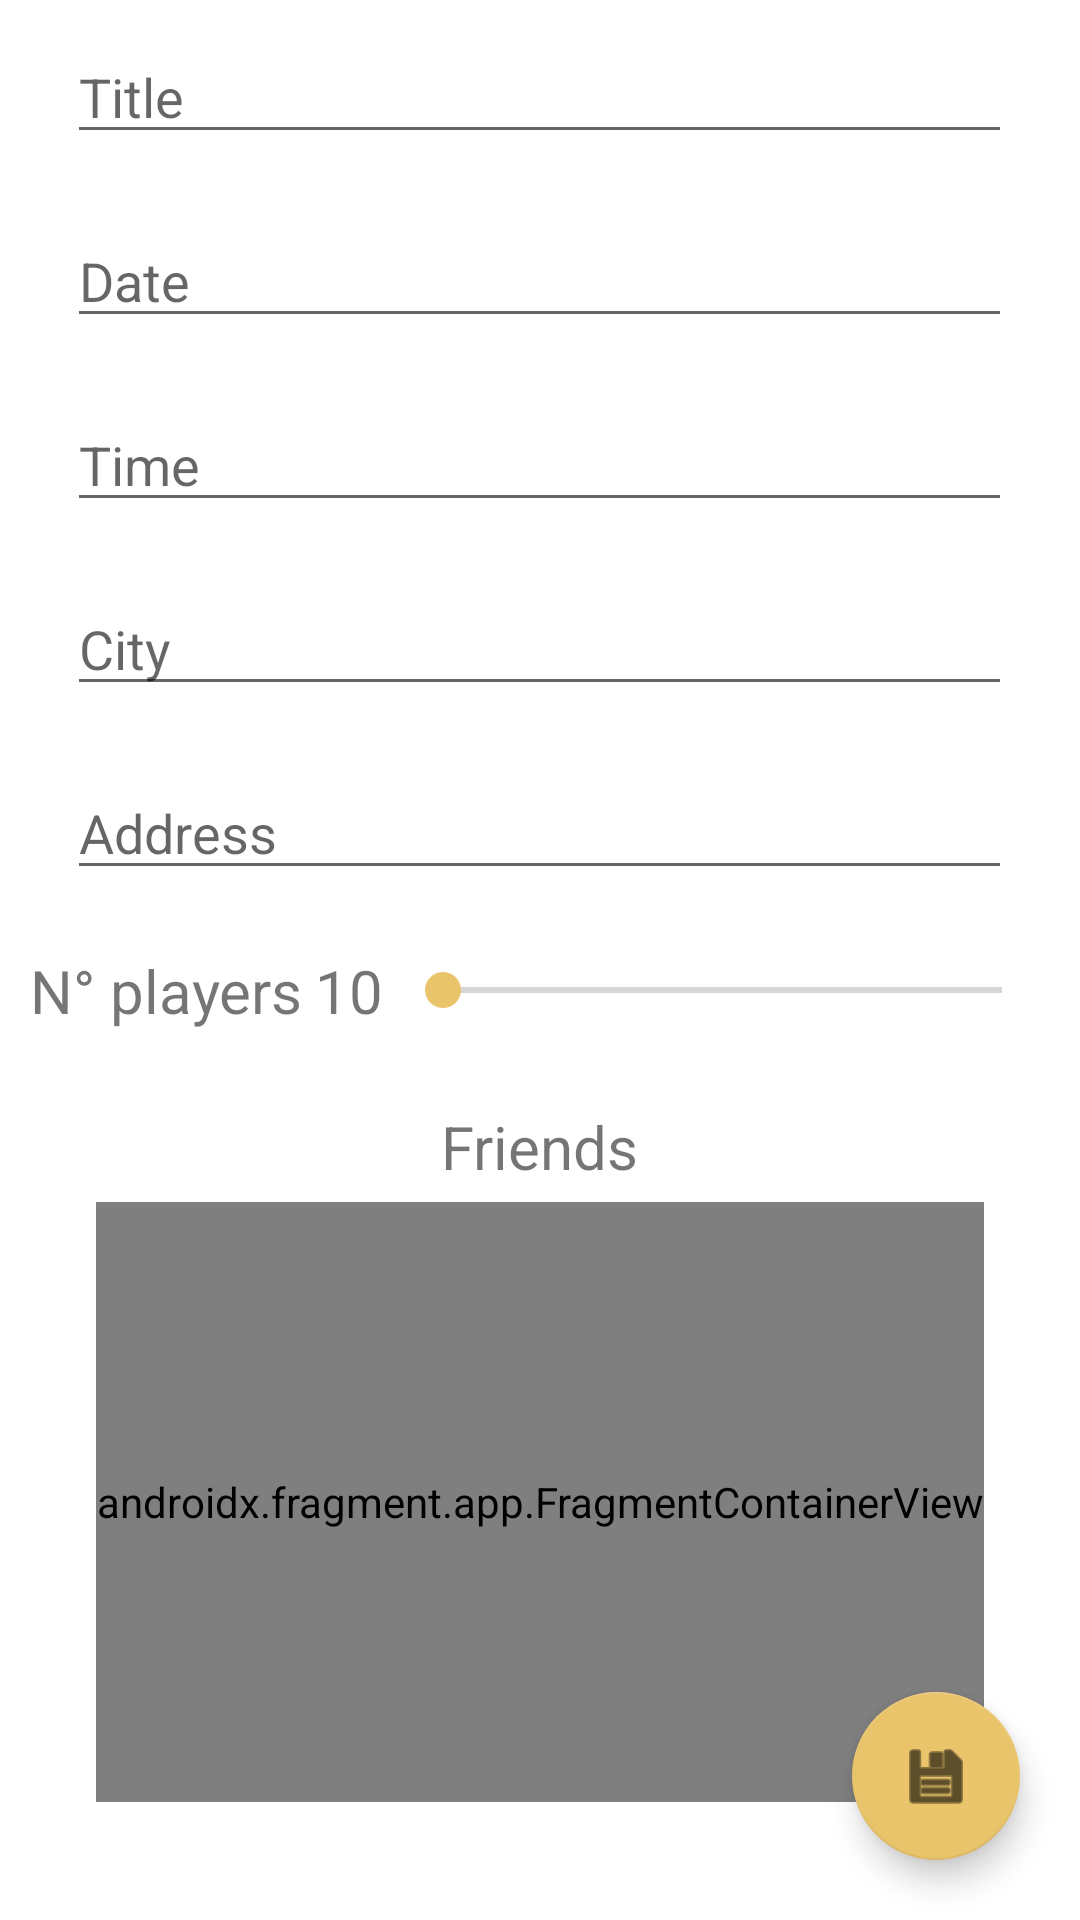

Produce the Android XML layout that renders to this screen, including the resource entries it uses.
<!-- AndroidManifest.xml: application theme Theme.Easycalcio -->
<!-- res/layout/activity_new_match.xml -->
<?xml version="1.0" encoding="utf-8"?>
<androidx.coordinatorlayout.widget.CoordinatorLayout xmlns:android="http://schemas.android.com/apk/res/android"
    xmlns:app="http://schemas.android.com/apk/res-auto"
    android:layout_width="match_parent"
    android:layout_height="match_parent">

    <LinearLayout
        android:layout_width="match_parent"
        android:layout_height="match_parent"
        android:gravity="center|top"
        android:orientation="vertical">

        <EditText
            android:id="@+id/newMatchTitle"
            android:layout_width="wrap_content"
            android:layout_height="wrap_content"
            android:layout_margin="10sp"
            android:ems="15"
            android:hint="@string/match_title"
            android:inputType="textPersonName" />

        <EditText
            android:id="@+id/newMatchDate"
            android:layout_width="wrap_content"
            android:layout_height="wrap_content"
            android:layout_margin="10sp"
            android:clickable="false"
            android:cursorVisible="false"
            android:ems="15"
            android:focusable="false"
            android:focusableInTouchMode="false"
            android:hint="@string/match_date" />

        <EditText
            android:id="@+id/newMatchTime"
            android:layout_width="wrap_content"
            android:layout_height="wrap_content"
            android:layout_margin="10sp"
            android:clickable="false"
            android:cursorVisible="false"
            android:ems="15"
            android:focusable="false"
            android:focusableInTouchMode="false"
            android:hint="@string/match_time" />

        <EditText
            android:id="@+id/newMatchCity"
            android:layout_width="wrap_content"
            android:layout_height="wrap_content"
            android:layout_margin="10sp"
            android:ems="15"
            android:hint="@string/match_city"
            android:inputType="textPostalAddress" />

        <EditText
            android:id="@+id/newMatchAddress"
            android:layout_width="wrap_content"
            android:layout_height="wrap_content"
            android:layout_margin="10sp"
            android:ems="15"
            android:hint="@string/match_address"
            android:inputType="textPostalAddress" />

        <LinearLayout
            android:layout_width="match_parent"
            android:layout_height="wrap_content"
            android:layout_margin="10sp"
            android:layout_marginTop="20sp"
            android:gravity="center"
            android:orientation="horizontal">


            <TextView
                android:layout_width="wrap_content"
                android:layout_height="wrap_content"
                android:text="@string/match_players_number"
                android:textSize="20sp" />

            <TextView
                android:id="@+id/newMatchPlayerNumber"
                android:layout_width="wrap_content"
                android:layout_height="wrap_content"
                android:layout_marginStart="4sp"
                android:layout_marginEnd="4sp"
                android:text="@string/players_number_text_view"
                android:textSize="20sp" />

            <SeekBar
                android:id="@+id/newMatchSeekBar"
                android:layout_width="wrap_content"
                android:layout_height="wrap_content"
                android:layout_weight="1"
                android:max="22"
                android:min="10"
                android:stepSize="2" />

        </LinearLayout>

        <LinearLayout
            android:layout_width="match_parent"
            android:layout_height="wrap_content"
            android:layout_margin="10sp"
            android:layout_marginTop="20sp"
            android:gravity="center"
            android:orientation="vertical">


            <TextView
                android:id="@+id/newMatchFriends"
                android:layout_width="wrap_content"
                android:layout_height="wrap_content"
                android:layout_margin="5sp"
                android:text="@string/match_friends"
                android:textSize="20sp" />

            <androidx.fragment.app.FragmentContainerView
                android:id="@+id/newMatchFriendsFragment"
                android:name="com.example.easycalcio.fragments.MatchFriendsFragment"
                android:layout_width="wrap_content"
                android:layout_height="200sp" />
        </LinearLayout>

    </LinearLayout>

    <com.google.android.material.floatingactionbutton.FloatingActionButton
        android:id="@+id/newMatchSaveButton"
        android:layout_width="wrap_content"
        android:layout_height="wrap_content"
        android:layout_gravity="bottom|end"
        android:layout_margin="20sp"
        android:clickable="true"
        app:srcCompat="@android:drawable/ic_menu_save" />
</androidx.coordinatorlayout.widget.CoordinatorLayout>
<!-- resources referenced by this layout -->
<resources>
  <string name="match_address">Address</string>
  <string name="match_city">City</string>
  <string name="match_date">Date</string>
  <string name="match_friends">Friends</string>
  <string name="match_players_number">N° players</string>
  <string name="match_time">Time</string>
  <string name="match_title">Title</string>
  <string name="players_number_text_view">10</string>
  <style name="Theme.Easycalcio" parent="Theme.MaterialComponents.DayNight.DarkActionBar">
          
          <item name="colorPrimary">#264653</item>
          <item name="colorPrimaryVariant">#2a9d8f</item>
          <item name="colorOnPrimary">@color/white</item>
          
          <item name="colorSecondary">#e9c46a</item>
          <item name="colorSecondaryVariant">#f4a261</item>
          <item name="colorOnSecondary">@color/black</item>
          
          <item name="android:statusBarColor" tools:targetApi="l">@color/black</item>
          
      </style>
  <!-- not gathered from this repository: default colours our renderer supplied (Android Studio template values) -->
  <color name="black">#FF000000</color>
  <color name="white">#FFFFFFFF</color>
</resources>
